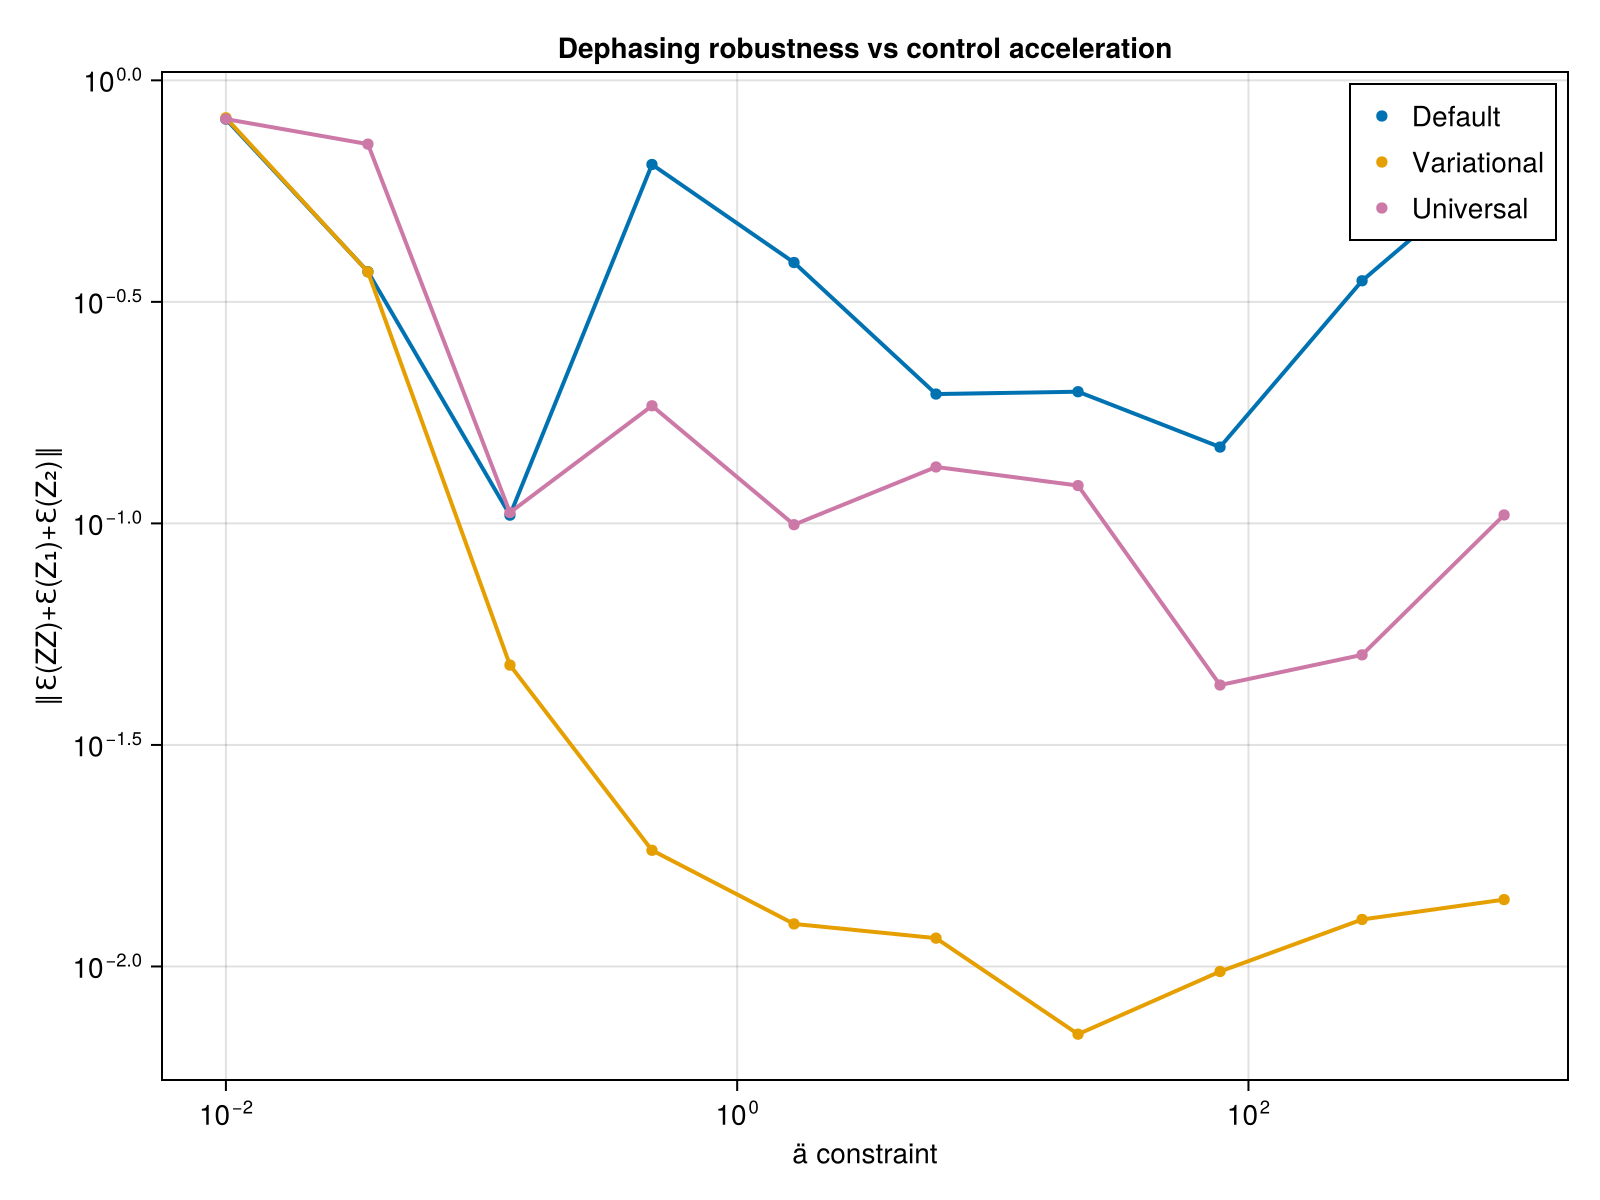

Data behind this chart, as committed beside it:
ä_vals, def_avg_vec, uni_avg_vec, var_avg_vec, def_F, var_F, uni_F, var_full_vec, def_full_vec, uni_full_vec
0.01, 0.8174, 0.8174, 0.8229, 0.503, 0.5029, 0.503, Any[0.9938255366938312, 0.73189485146483…, Any[0.9933905240920952, 0.72846733727403…, Any[0.9933911154501385, 0.72846933543440…
0.03594, 0.3698, 0.7178, 0.3695, 0.9849, 0.9849, 0.5585, Any[0.5903793266672562, 0.47359537754030…, Any[0.5912583125355979, 0.47377748509675…, Any[0.8944984397576958, 0.63205089805147…
0.1292, 0.1044, 0.1058, 0.04789, 0.9429, 0.9391, 0.9431, Any[0.4669534849651753, 0.36357365411841…, Any[0.3597354469624058, 0.27081954625794…, Any[0.3584369271349293, 0.26904471344858…
0.4642, 0.6457, 0.1843, 0.01829, 0.9988, 0.9929, 0.9983, Any[0.3270234922006063, 0.06446143886569…, Any[0.01078436674906623, 0.0201268803792…, Any[0.17623952049858213, 0.0375784220010…
1.668, 0.3879, 0.09934, 0.01248, 0.9953, 0.9939, 0.9998, Any[0.43991082729991154, 0.1450006797139…, Any[0.6451970105225551, 0.06442541329798…, Any[0.4297037778791283, 0.12894696633299…
5.995, 0.1959, 0.1341, 0.01159, 0.9981, 0.9981, 1, Any[0.4361468019518997, 0.06675902809349…, Any[0.5092487484992708, 0.27100189706065…, Any[0.3273509929993136, 0.11959243565000…
21.54, 0.1982, 0.1217, 0.007035, 0.9995, 0.9997, 1, Any[0.31850901010825444, 0.0372092407584…, Any[0.6129162297735714, 0.14403101861982…, Any[0.0721843891096106, 0.09698248228676…
77.43, 0.1487, 0.04317, 0.009744, 0.8865, 0.8864, 1, Any[0.6476239014198374, 0.12293905476344…, Any[0.5589987059715127, 0.17011641545530…, Any[0.19193957079482363, 0.1203380516724…
278.3, 0.3529, 0.05051, 0.01277, 0.9912, 0.9911, 0.9999, Any[0.3374790094787646, 0.16481686341562…, Any[0.3222888925258112, 0.01363509652023…, Any[0.07231301280062366, 0.0543629025922…
1000, 0.6622, 0.1045, 0.01416, 0.9999, 1, 0.9999, Any[0.6901797229316846, 0.03026351397010…, Any[0.007891770228302222, 0.011758821466…, Any[0.1014353759045118, 0.04351594733272…
